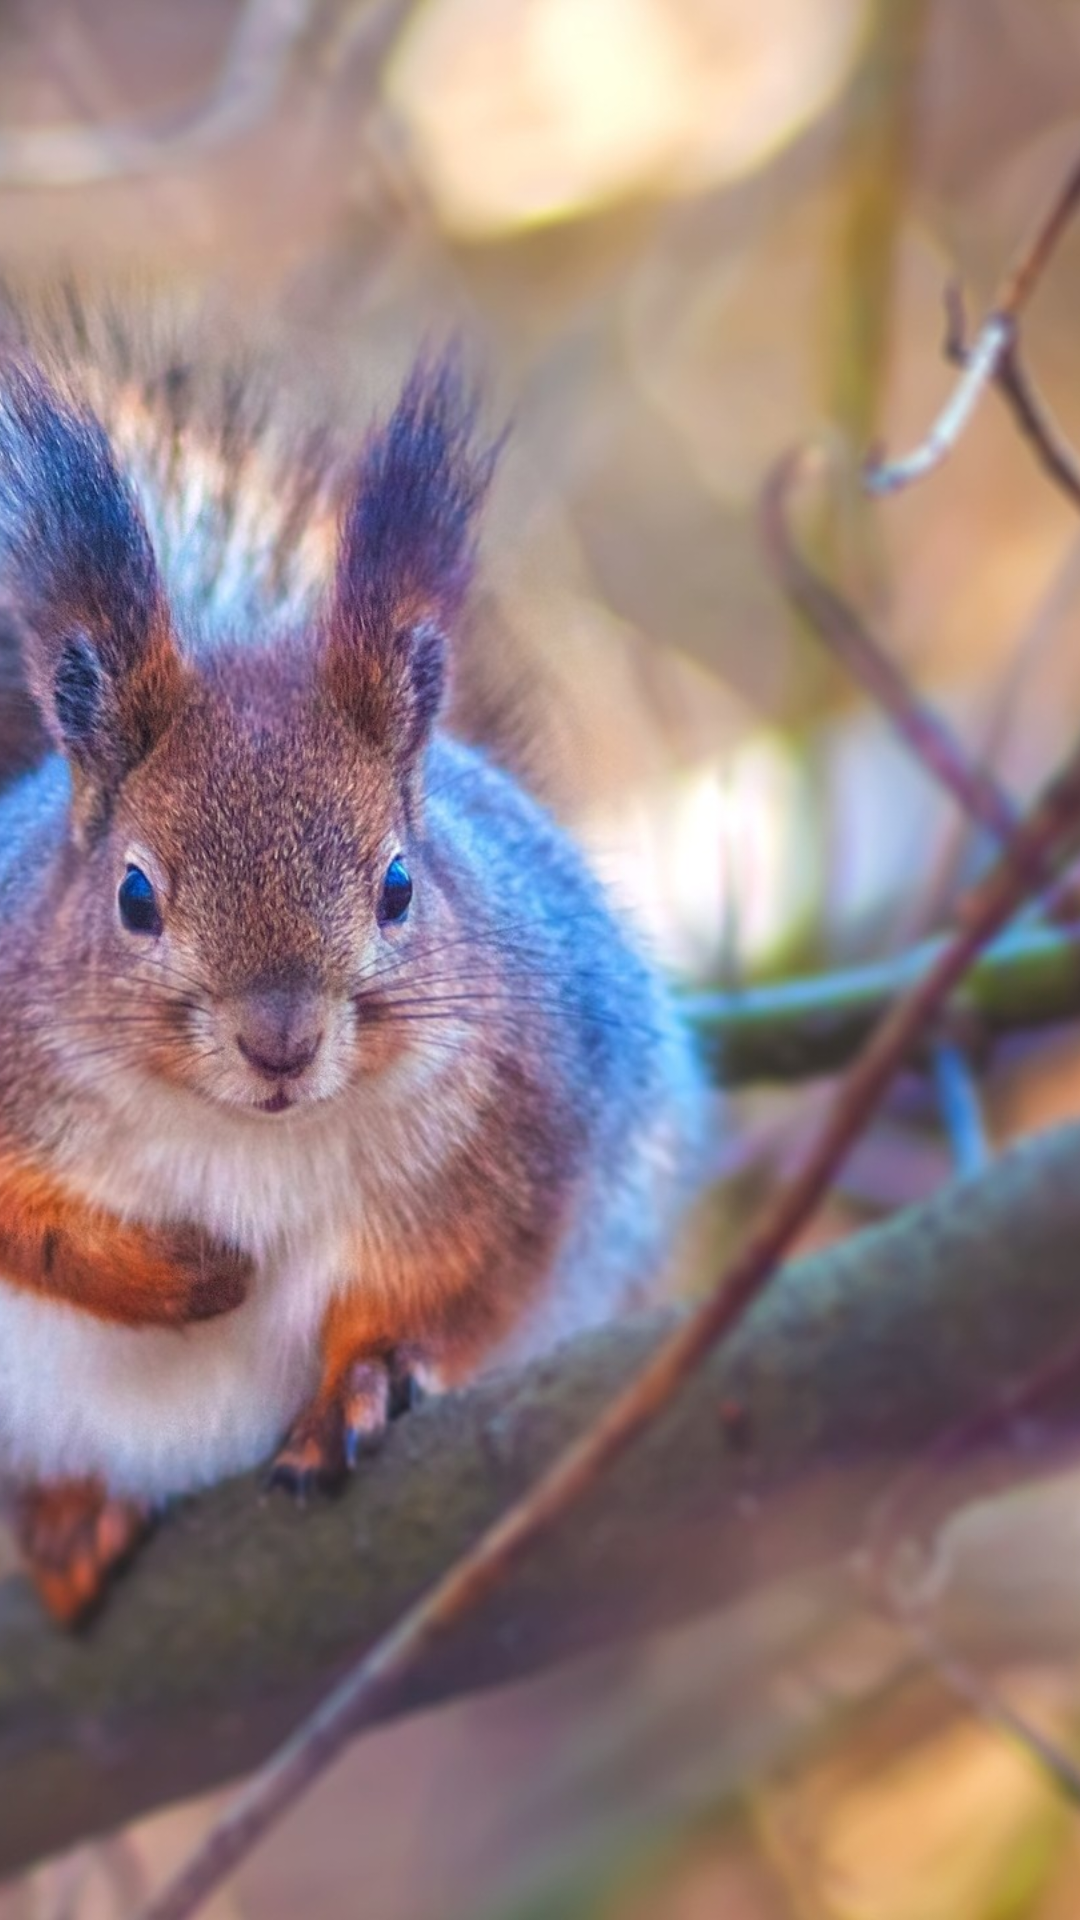

The Android layout XML behind this screen, and the referenced resources:
<!-- AndroidManifest.xml: application theme AppTheme -->
<!-- res/layout/dreamlayout.xml -->
<?xml version="1.0" encoding="utf-8"?>
<FrameLayout xmlns:android="http://schemas.android.com/apk/res/android"
    xmlns:app="http://schemas.android.com/apk/res-auto"
    xmlns:tools="http://schemas.android.com/tools"
    android:id="@+id/linearLayout"
    android:layout_width="match_parent"
    android:layout_height="match_parent">

    <ImageView
        android:id="@+id/imageView2"
        android:layout_width="wrap_content"
        android:layout_height="wrap_content"
        android:background="#FFFFFF"
        android:scaleType="centerCrop"
        app:layout_constraintBottom_toTopOf="parent"
        app:layout_constraintEnd_toStartOf="parent"
        app:layout_constraintHorizontal_bias="0.0"
        app:layout_constraintStart_toStartOf="parent"
        app:layout_constraintTop_toTopOf="parent"
        app:layout_constraintVertical_bias="0.096"
        app:srcCompat="@drawable/test_squirrel" />
</FrameLayout>
<!-- resources referenced by this layout -->
<resources>
  <!-- drawable test_squirrel: jpg bitmap (drawable, 369667 bytes) -->
</resources>
